Run: headless pygame with SDL's dummy video driver; simulated clock (each Clock.tick advances the game by its frame time, no real sleeping); random seed 0; keys injected as events and as key.get_pressed() state; no mouse input.
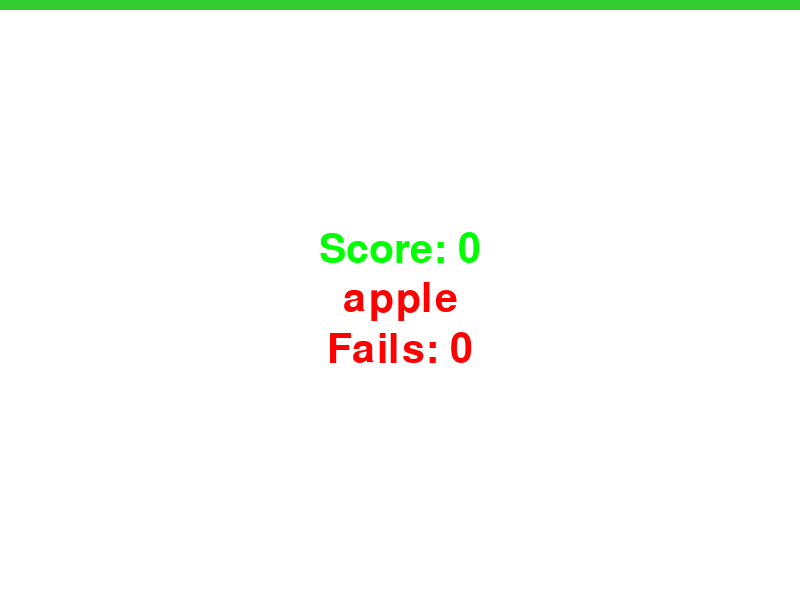
Frame 1 of 4 · flips 1–60 · no input
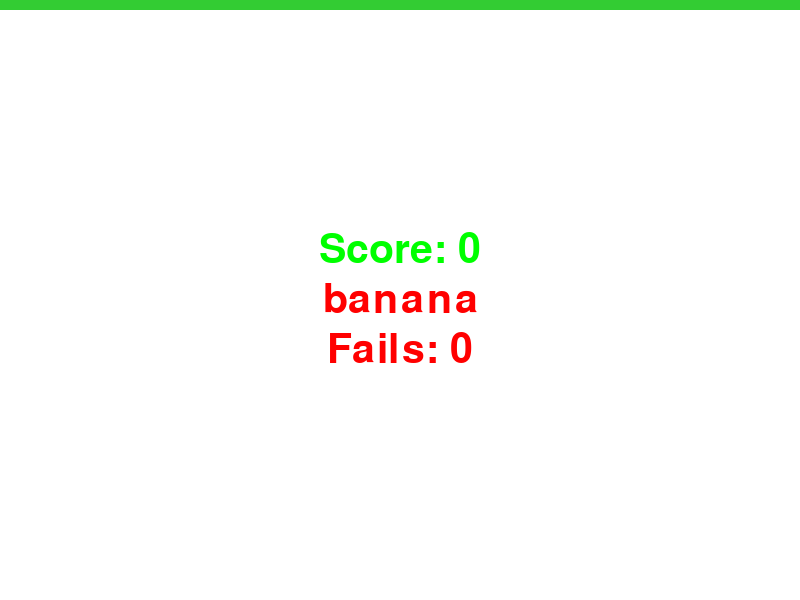
Frame 2 of 4 · flips 61–180 · tapped SPACE, RETURN · held RIGHT (→), D
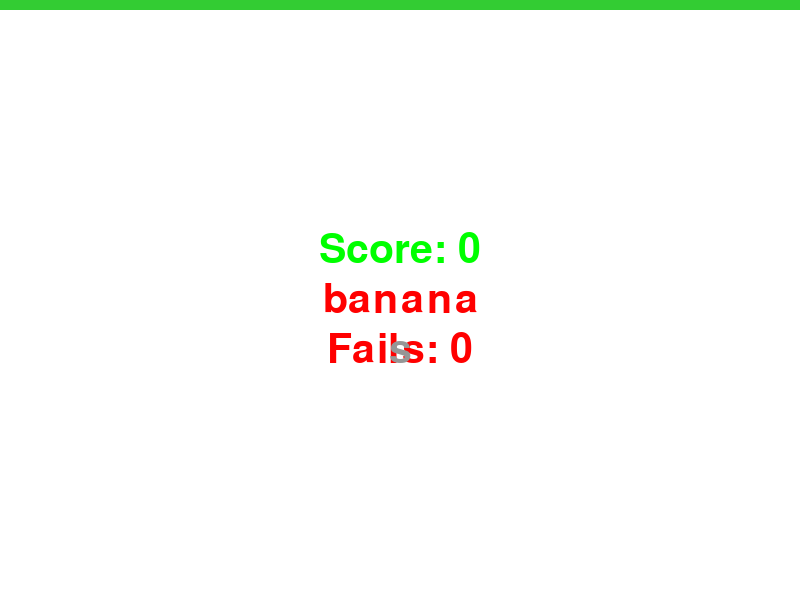
Frame 3 of 4 · flips 181–300 · held DOWN (↓), S
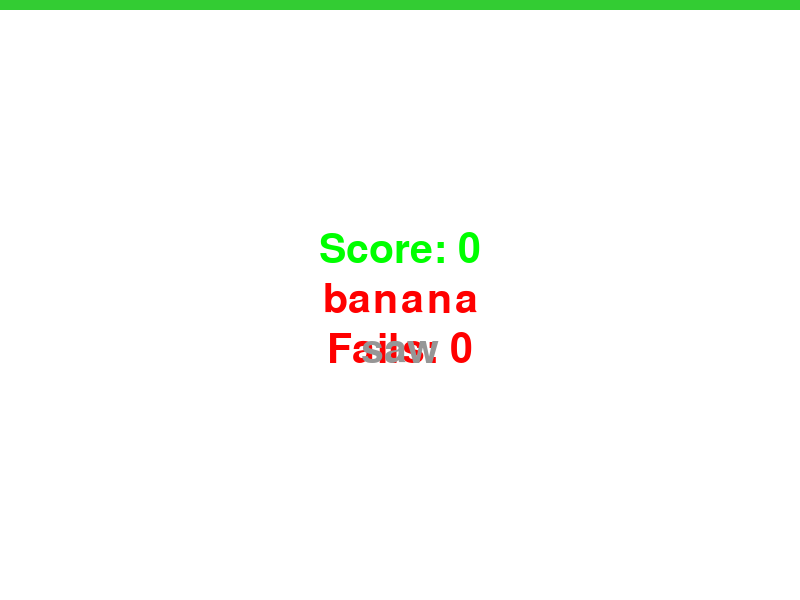
Frame 4 of 4 · flips 301–420 · held LEFT (←), A, UP (↑), W

The pygame program that drew these frames:

import pygame
from sys import exit
from random import randint

def draw_text(text, color):
    rendered_text = font.render(text, True, color)
    text_rect = rendered_text.get_rect(center = (400,300))
    screen.blit(rendered_text, text_rect)

def draw_input():
    rendered_input_text = font.render(typed_text, True, GREY)
    text_rect = rendered_input_text.get_rect(center = (400,350))
    screen.blit(rendered_input_text,text_rect)

def draw_score():
    rendered_score = font.render(f'Score: {score}', True, GREEN)
    score_rect = rendered_score.get_rect(center = (400,250))
    screen.blit(rendered_score,score_rect)

def draw_words_wrong():
    rendered_wrong_score = font.render(f'Fails: {words_wrong}', True, RED)
    score_rect = rendered_wrong_score.get_rect(center = (400,350))
    screen.blit(rendered_wrong_score,score_rect)
def calc():
    global typed_text, score, dummy_words, word_index, word
    if typed_text == word:
        score += 1
        word_index += 1
        typed_text = ''
        if word_index < len(dummy_words):word = dummy_words[word_index]
        else:
            word_index = 0
            word = dummy_words[word_index]
        timer_line.width = 800
        
def draw_timer_line():
    global timer_line, word, words_wrong
    if timer_line.width > 533:
        pygame.draw.rect(screen,(51, 204, 51),timer_line)
    elif timer_line.width > 267:
        pygame.draw.rect(screen,(255, 102, 0),timer_line)
    elif timer_line.width > 0:
        pygame.draw.rect(screen,(255, 0, 0),timer_line)
    
    if timer_line.width <= 0:
        timer_line.width = 800
        words_wrong += 1
        wrong_word_list.append(word)

pygame.init()

screen = pygame.display.set_mode((800,600))
pygame.display.set_caption('Typer')
font = pygame.font.Font(None, 60)
clock = pygame.time.Clock()
running = True

# Colors
WHITE = (255, 255, 255)
GREY = (150, 150, 150)
GREEN = (0, 255, 0)
RED = (255, 0, 0)

dummy_words = ['apple', 'banana', 'cat', 'dog', 'elephant', 'fish', 'giraffe', 'horse', 'iguana', 'jellyfish']
word_index = 0
word = dummy_words[word_index]
score = 0
words_wrong = 0
wrong_word_list = []

typed_text = ''

timer_line = pygame.Rect(0,0,800,10)
TIMER_EVENT = pygame.USEREVENT + 1
# Ticks every 4 milli seconds, so if i remove a pixel every 4 ms, thats 3200 ms to get it all
pygame.time.set_timer(TIMER_EVENT,4)

while True:
    for event in pygame.event.get():
            if event.type == pygame.QUIT:
                pygame.quit()
                exit()
            elif event.type == TIMER_EVENT:
                timer_line.width -= 1

            elif event.type == pygame.KEYDOWN:
                if event.key == pygame.K_ESCAPE:
                    pygame.quit()
                    exit()

                elif event.key == pygame.K_RETURN:
                    word_index += 1
                    typed_text = ''
                    if word_index < len(dummy_words):word = dummy_words[word_index]
                    else:
                        word_index = 0
                        word = dummy_words[word_index]
                
                elif event.key == pygame.K_BACKSPACE:
                    typed_text = typed_text[:-1]
                
                elif event.unicode.isalpha():
                    typed_text += event.unicode.lower()
            
    
    screen.fill((255,255,255))
    draw_words_wrong()
    draw_timer_line()
    draw_text(word,RED)
    draw_input()
    draw_score()
    calc()

    # Screen Update
    pygame.display.update()
    clock.tick(60)
